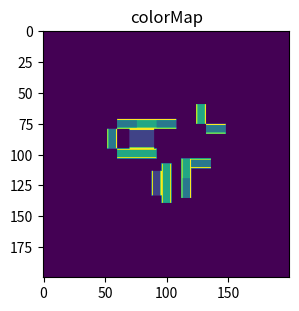

Recreate this plot in Python.
#!/usr/bin/env python3
import numpy as np
import matplotlib.pyplot as plt


# left   -> right
# bottom -> top
# [x1,x2,y1,y2],type
#
# Obstacles entered by type, from top to bottom


#height = 2
LargeTunnels = [
    ([-10,-6,6,8],'v'),#short large green
    ([1,5,3,5],'v'),#short large green
    ([-1,1,-10,-2],'h'),#large blue
    ([2,10,-1,1],'v'),#large green
    ([-7,-5,-6,-2],'h'),#large blue
]
#height = 1
SmallTunnels = [
    ([-6,-4,8,12],'h'),#small red
    ([1,3,5,9],'h'),#small red
    ([5,9,3,5],'v'),#short small green
    ([-5,-1,-12,-10],'v'),#short wide green
    ([-7,-5,-2,2],'h'),#small red
    ([-7,-5,-10,-6],'h'),#small red
]
Ramps = [
    ([3.5,8.5,-3,-1],'v'),#narrow ramp
    ([-5,-1,-7.5,-2.5],'h')#wide ramp
]

#other is
#large cube - small cube
#large cube = 2x2x2
#small cube = 1x1x1
large1 = [9,11,9,11]
small1 = [10,11,10,11]
large2 = [-7,-9,-7,-9]
small2 = [-8,-9,-7,-8]
large3 = [-12,-14,7,9]
small3 = [-12,-13,8,9]

Obstacles_raw = [LargeTunnels,SmallTunnels,Ramps]
AllCells = []
Obstacles = []
for r in range(200):
    Obstacles.append([])
    AllCells.append([])
    for c in range(200):
        Obstacles[r].append(0)
        AllCells[r].append([-1,'true','true',[0,0,0,0]])

obstacleID = 0
val = 0
for o in LargeTunnels:
    wall = [2,2,2,2]
    for i in range(4):
        o[0][i] *= 4
    for r in range(int(o[0][1]-o[0][0])):
        for c in range(int(o[0][3]-o[0][2])):
            val = 3
            if(o[1] == 'h'):
                if(r == int(o[0][1]-o[0][0]) - 1):
                    wall = [2,-1,2,2]
                    val = 5
                elif(r == 0):
                    wall = [2,2,-1,2]
                    val = 5
            elif(o[1] == 'v'):
                if(c == int(o[0][3]-o[0][2]) - 1):
                    wall = [2,2,2,-1]
                    val = 5
                elif(c == 0):
                    wall = [-1,2,2,2]
                    val = 5
            Obstacles[r+int(o[0][0])+100][c+int(o[0][2])+100] = val
            AllCells[r+int(o[0][0])+100][c+int(o[0][2])+100][0] = obstacleID
            AllCells[r+int(o[0][0])+100][c+int(o[0][2])+100][3] = wall
    obstacleID += 1

for o in SmallTunnels:
    wall = [1,1,1,1]
    for i in range(4):
        o[0][i] *= 4
    for r in range(int(o[0][1]-o[0][0])):
        for c in range(int(o[0][3]-o[0][2])):
            val = 2
            if(o[1] == 'h'):
                if(r == int(o[0][1]-o[0][0]) - 1):
                    wall = [1,-1,1,1]
                    val = 5
                elif(r == 0):
                    wall = [1,1,-1,1]
                    val = 5
            if(o[1] == 'v'):
                if(c == int(o[0][3]-o[0][2]) - 1):
                    wall = [1,1,1,-1]
                    val = 5
                elif(c == 0):
                    wall = [-1,1,1,1]
                    val = 5
            Obstacles[r+int(o[0][0])+100][c+int(o[0][2])+100] = val
            AllCells[r+int(o[0][0])+100][c+int(o[0][2])+100][0] = obstacleID
            AllCells[r+int(o[0][0])+100][c+int(o[0][2])+100][3] = wall
    obstacleID += 1

for o in Ramps:
    wall = [0,0,0,0]
    for i in range(4):
        o[0][i] *= 4
    for r in range(int(o[0][1]-o[0][0])):
        for c in range(int(o[0][3]-o[0][2])):
            val = 1
            if(o[1] == 'h'):
                if(r == int(o[0][1]-o[0][0]) - 1):
                    wall = [0,-1,0,0]
                    val = 5
                elif(r == 0):
                    wall = [0,0,-1,0]
                    val = 5
            if(o[1] == 'v'):
                if(c == int(o[0][3]-o[0][2]) - 1):
                    wall = [0,0,0,-1]
                    val = 5
                elif(c == 0):
                    wall = [-1,0,0,0]
                    val = 5
            Obstacles[r+int(o[0][0])+100][c+int(o[0][2])+100] = val
            AllCells[r+int(o[0][0])+100][c+int(o[0][2])+100][0] = obstacleID
            AllCells[r+int(o[0][0])+100][c+int(o[0][2])+100][3] = wall
    obstacleID += 1


H = np.array(Obstacles)  # added some commas and array creation code

fig = plt.figure(figsize=(6, 3.2))

ax = fig.add_subplot(111)
ax.set_title('colorMap')
plt.imshow(H)
ax.set_aspect('equal')
plt.show()

with open('./hare.map', 'w+') as map:
    for r in range(200):
        str = '{\n'
        for c in range(200):
            str += '\t(map_node){'
            str += "%s" % AllCells[r][c][0]
            str +=','
            str += "%s" % AllCells[r][c][1]
            str +=','
            str += "%s" % AllCells[r][c][2]
            str +=',(int4){'
            str+= "%s" % AllCells[r][c][3][0]
            str +=','
            str += "%s" % AllCells[r][c][3][1]
            str +=','
            str += "%s" % AllCells[r][c][3][2]
            str +=','
            str += "%s" % AllCells[r][c][3][3]
            str += '}}'
            if(c != 199):
                str += ','
            str += '\n'
        str += '}'
        if(r != 199):
            str += ','
        map.write(str)

# this is for c++ parsing
# each line is 200 cells
# each cell has 2 properties
# comma delemited
with open('./hare.cpp.map', 'w+') as map:
    for r in range(200):
        str = ''
        for c in range(200):
            str+= "%s" % AllCells[r][c][3][0]
            str +=','
            str += "%s" % AllCells[r][c][3][1]
            str +=','
            str += "%s" % AllCells[r][c][3][2]
            str +=','
            str += "%s" % AllCells[r][c][3][3]
            if(c != 199):
                str += ','
        str += '\n'
        map.write(str)
